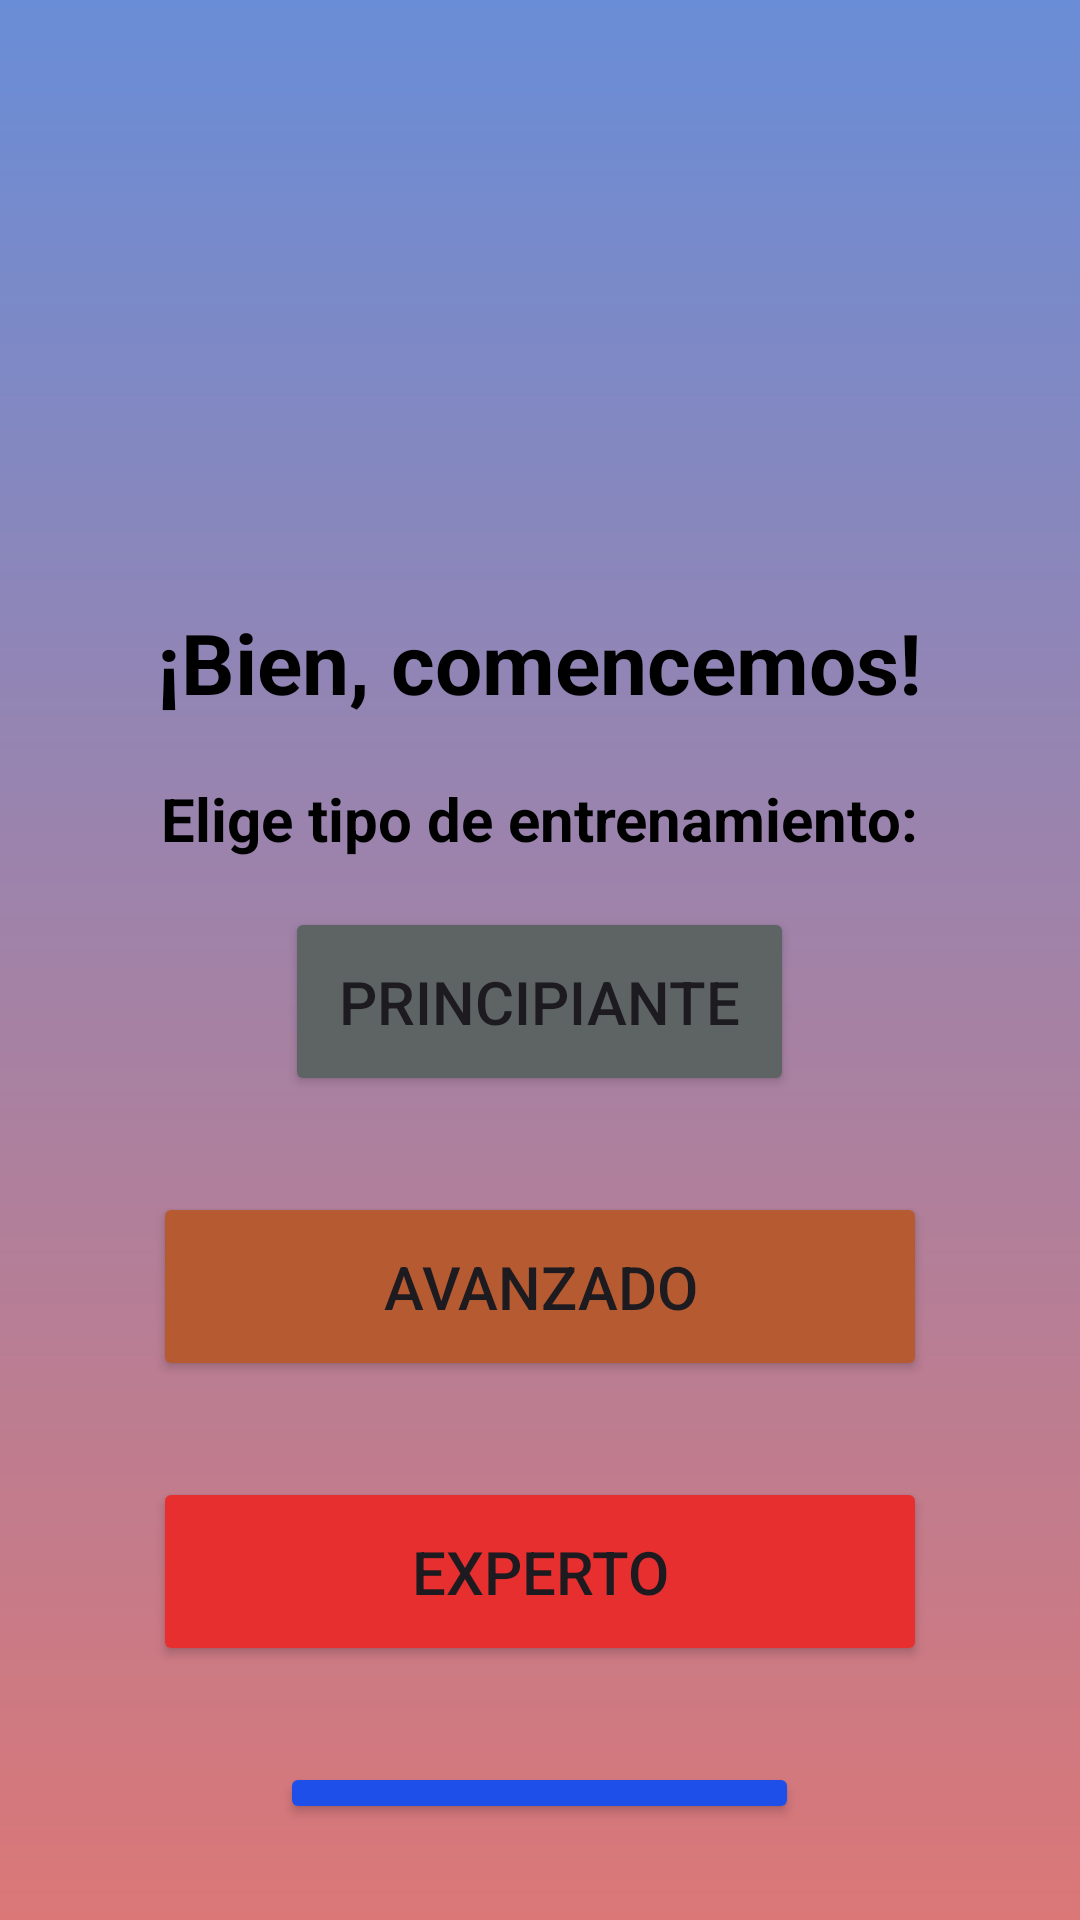

Write the Android layout XML for this screen, with the resource values it uses.
<!-- AndroidManifest.xml: application theme Theme.SmartDays -->
<!-- res/layout/fragment_exercise.xml -->
<?xml version="1.0" encoding="utf-8"?>
<androidx.constraintlayout.widget.ConstraintLayout xmlns:android="http://schemas.android.com/apk/res/android"
    xmlns:app="http://schemas.android.com/apk/res-auto"
    xmlns:tools="http://schemas.android.com/tools"
    android:layout_width="match_parent"
    android:layout_height="match_parent"
    android:background="@drawable/routine_background"
    tools:context=".ExerciseFragment">

    <LinearLayout
        android:layout_width="match_parent"
        android:layout_height="match_parent"
        android:orientation="vertical"
        android:gravity="center"
        android:padding="16dp">

        <ImageView
            android:layout_width="120dp"
            android:layout_height="120dp"
            android:layout_margin="16dp"
            android:src="@drawable/ejercicio"/>

        <TextView
            android:id="@+id/welcome_text"
            android:layout_width="wrap_content"
            android:layout_height="wrap_content"
            android:layout_marginBottom="20dp"
            android:gravity="center"
            android:paddingTop="50dp"
            android:text="¡Bien, comencemos!"
            android:textColor="@color/black"
            android:textSize="28sp"
            android:textStyle="bold" />

        <TextView
            android:layout_width="wrap_content"
            android:layout_height="wrap_content"
            android:layout_gravity="center"
            android:text="Elige tipo de entrenamiento:"
            android:textColor="@color/black"
            android:textSize="20sp"
            android:textStyle="bold"/>

        <Button
            android:id="@+id/principiante_button"
            android:layout_width="wrap_content"
            android:layout_height="wrap_content"
            android:backgroundTint="#5E6464"
            android:padding="18dp"
            android:text="Principiante"
            android:textSize="20sp"
            android:layout_marginTop="16dp"
            android:layout_gravity="center"/>

        <Button
            android:id="@+id/Avanzado_btn"
            android:layout_width="258dp"
            android:layout_height="wrap_content"
            android:layout_marginTop="32dp"
            android:backgroundTint="#B65B31"
            android:padding="18dp"
            android:text="Avanzado"
            android:textSize="20sp"
            android:layout_gravity="center"/>

        <Button
            android:id="@+id/Experto_btn"
            android:layout_width="258dp"
            android:layout_height="wrap_content"
            android:layout_marginTop="32dp"
            android:backgroundTint="#E72F2F"
            android:padding="18dp"
            android:text="Experto"
            android:textSize="20sp"
            android:layout_gravity="center"/>

        <Button
            android:id="@+id/Regresar_btn"
            android:layout_width="173dp"
            android:layout_height="wrap_content"
            android:layout_marginTop="32dp"
            android:backgroundTint="#1E50E9"
            android:padding="10dp"
            android:text="Regresar"
            android:textSize="15sp"
            android:layout_gravity="center"/>

        <androidx.recyclerview.widget.RecyclerView
            android:id="@+id/exercise_recycler_view"
            android:layout_width="match_parent"
            android:layout_height="wrap_content"
            android:layout_marginTop="16dp"
            android:layout_marginBottom="16dp"
            android:layout_gravity="center"
            app:layout_constraintTop_toTopOf="parent"
            app:layout_constraintStart_toStartOf="parent"
            app:layout_constraintEnd_toEndOf="parent"/>

    </LinearLayout>
</androidx.constraintlayout.widget.ConstraintLayout>
<!-- resources referenced by this layout -->
<resources>
  <!-- drawable routine_background (drawable) -->
  <?xml version="1.0" encoding="utf-8"?>
  <shape xmlns:android="http://schemas.android.com/apk/res/android">
  
  
      <gradient android:type="linear" android:angle="100"
          android:startColor="#698DD7" android:endColor="#DB7777"/>
  </shape>
  <style name="Theme.SmartDays" parent="Base.Theme.SmartDays" />
  <style name="Base.Theme.SmartDays" parent="Theme.Material3.DayNight.NoActionBar">
          
          
      </style>
  <!-- not gathered from this repository: default colours our renderer supplied (Android Studio template values) -->
  <color name="black">#FF000000</color>
</resources>
